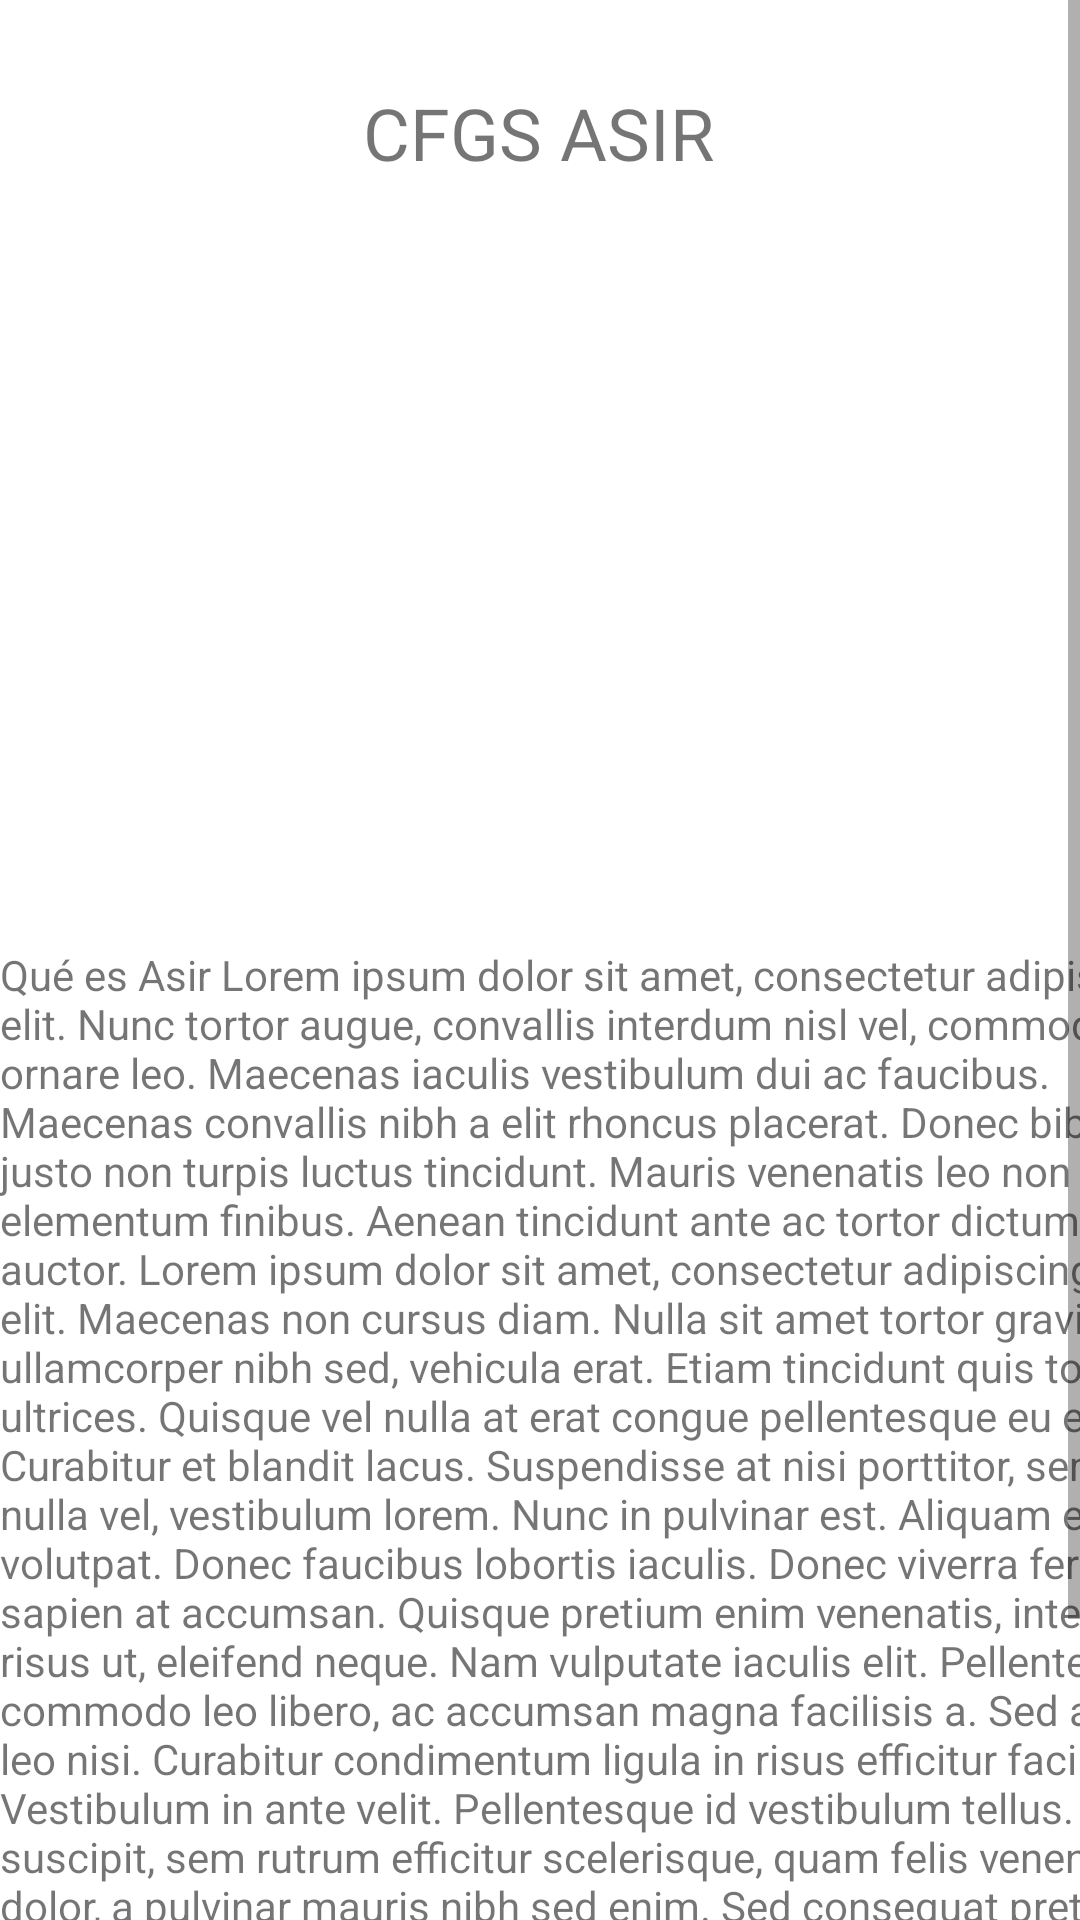

The Android layout XML behind this screen, and the referenced resources:
<!-- AndroidManifest.xml: application theme Theme.EjercicioBottonNavigation -->
<!-- res/layout/fragment_asir.xml -->
<?xml version="1.0" encoding="utf-8"?>
<LinearLayout xmlns:android="http://schemas.android.com/apk/res/android"
    xmlns:app="http://schemas.android.com/apk/res-auto"
    xmlns:tools="http://schemas.android.com/tools"
    android:layout_width="match_parent"
    android:layout_height="match_parent"
    tools:context=".Fragmentos.AsirFragment">

    <ScrollView
        android:layout_width="match_parent"
        android:layout_height="match_parent">

        <androidx.constraintlayout.widget.ConstraintLayout
            android:layout_width="match_parent"
            android:layout_height="wrap_content" >

            <TextView
                android:id="@+id/idTVParrafoAsir"
                android:layout_width="412dp"
                android:layout_height="wrap_content"
                android:layout_marginTop="36dp"
                android:text="@string/parrafo_asir"
                app:layout_constraintBottom_toBottomOf="parent"
                app:layout_constraintEnd_toEndOf="parent"
                app:layout_constraintHorizontal_bias="0.0"
                app:layout_constraintStart_toStartOf="parent"
                app:layout_constraintTop_toBottomOf="@+id/idIVAsir"
                app:layout_constraintVertical_bias="1.0" />

            <ImageView
                android:id="@+id/idIVAsir"
                android:layout_width="236dp"
                android:layout_height="179dp"
                android:layout_marginTop="40dp"
                android:src="@mipmap/ic_asir_foreground"
                app:layout_constraintEnd_toEndOf="parent"
                app:layout_constraintHorizontal_bias="0.498"
                app:layout_constraintStart_toStartOf="parent"
                app:layout_constraintTop_toBottomOf="@+id/idTVTitutloAsir" />

            <TextView
                android:id="@+id/idTVTitutloAsir"
                android:layout_width="wrap_content"
                android:layout_height="wrap_content"
                android:layout_marginTop="28dp"
                android:text="CFGS ASIR"
                android:textSize="24sp"
                app:layout_constraintEnd_toEndOf="parent"
                app:layout_constraintHorizontal_bias="0.498"
                app:layout_constraintStart_toStartOf="parent"
                app:layout_constraintTop_toTopOf="parent" />

        </androidx.constraintlayout.widget.ConstraintLayout>
    </ScrollView>

</LinearLayout>
<!-- resources referenced by this layout -->
<resources>
  <string name="parrafo_asir">
          Qué es Asir<br />
          Lorem ipsum dolor sit amet, consectetur adipiscing elit. Nunc tortor augue, convallis
          interdum nisl vel, commodo ornare leo. Maecenas iaculis vestibulum dui ac faucibus. Maecenas
          convallis nibh a elit rhoncus placerat. Donec bibendum justo non turpis luctus tincidunt.
          Mauris venenatis leo non mi elementum finibus. Aenean tincidunt ante ac tortor dictum auctor.
          Lorem ipsum dolor sit amet, consectetur adipiscing elit. Maecenas non cursus diam. Nulla sit
          amet tortor gravida, ullamcorper nibh sed, vehicula erat. Etiam tincidunt quis tortor at
          ultrices.<br />
          Quisque vel nulla at erat congue pellentesque eu eu sem. Curabitur et blandit lacus.
          Suspendisse at nisi porttitor, semper nulla vel, vestibulum lorem. Nunc in pulvinar est.
          Aliquam erat volutpat. Donec faucibus lobortis iaculis. Donec viverra fermentum sapien at
          accumsan. Quisque pretium enim venenatis, interdum risus ut, eleifend neque. Nam vulputate
          iaculis elit. Pellentesque commodo leo libero, ac accumsan magna facilisis a.<br />
          Sed ac leo nisi. Curabitur condimentum ligula in risus efficitur facilisis. Vestibulum in
          ante velit. Pellentesque id vestibulum tellus. Fusce suscipit, sem rutrum efficitur scelerisque,
          quam felis venenatis dolor, a pulvinar mauris nibh sed enim. Sed consequat pretium nisi non
          ullamcorper. In ac nisl tincidunt, maximus turpis in, vulputate erat. Curabitur ut rhoncus enim.
          Aliquam erat volutpat. Maecenas nisi lacus, aliquam ac purus sit amet, tincidunt congue justo.
          Mauris justo nunc, condimentum non sapien a, rhoncus hendrerit libero. Nullam volutpat ipsum
          et diam ultricies posuere. Donec aliquet orci ac justo tempor mattis. Nunc faucibus tortor
          a sem sollicitudin, quis aliquet massa semper.
      </string>
  <style name="Theme.EjercicioBottonNavigation" parent="Theme.MaterialComponents.DayNight.DarkActionBar">
          
          <item name="colorPrimary">@color/purple_500</item>
          <item name="colorPrimaryVariant">@color/purple_700</item>
          <item name="colorOnPrimary">@color/white</item>
          
          <item name="colorSecondary">@color/teal_200</item>
          <item name="colorSecondaryVariant">@color/teal_700</item>
          <item name="colorOnSecondary">@color/black</item>
          
          <item name="android:statusBarColor" tools:targetApi="l">?attr/colorPrimaryVariant</item>
          
      </style>
  <!-- not gathered from this repository: default colours our renderer supplied (Android Studio template values) -->
  <color name="purple_500">#FF6200EE</color>
  <color name="purple_700">#FF3700B3</color>
  <color name="teal_200">#FF03DAC5</color>
  <color name="teal_700">#FF018786</color>
  <color name="black">#FF000000</color>
  <color name="white">#FFFFFFFF</color>
</resources>
